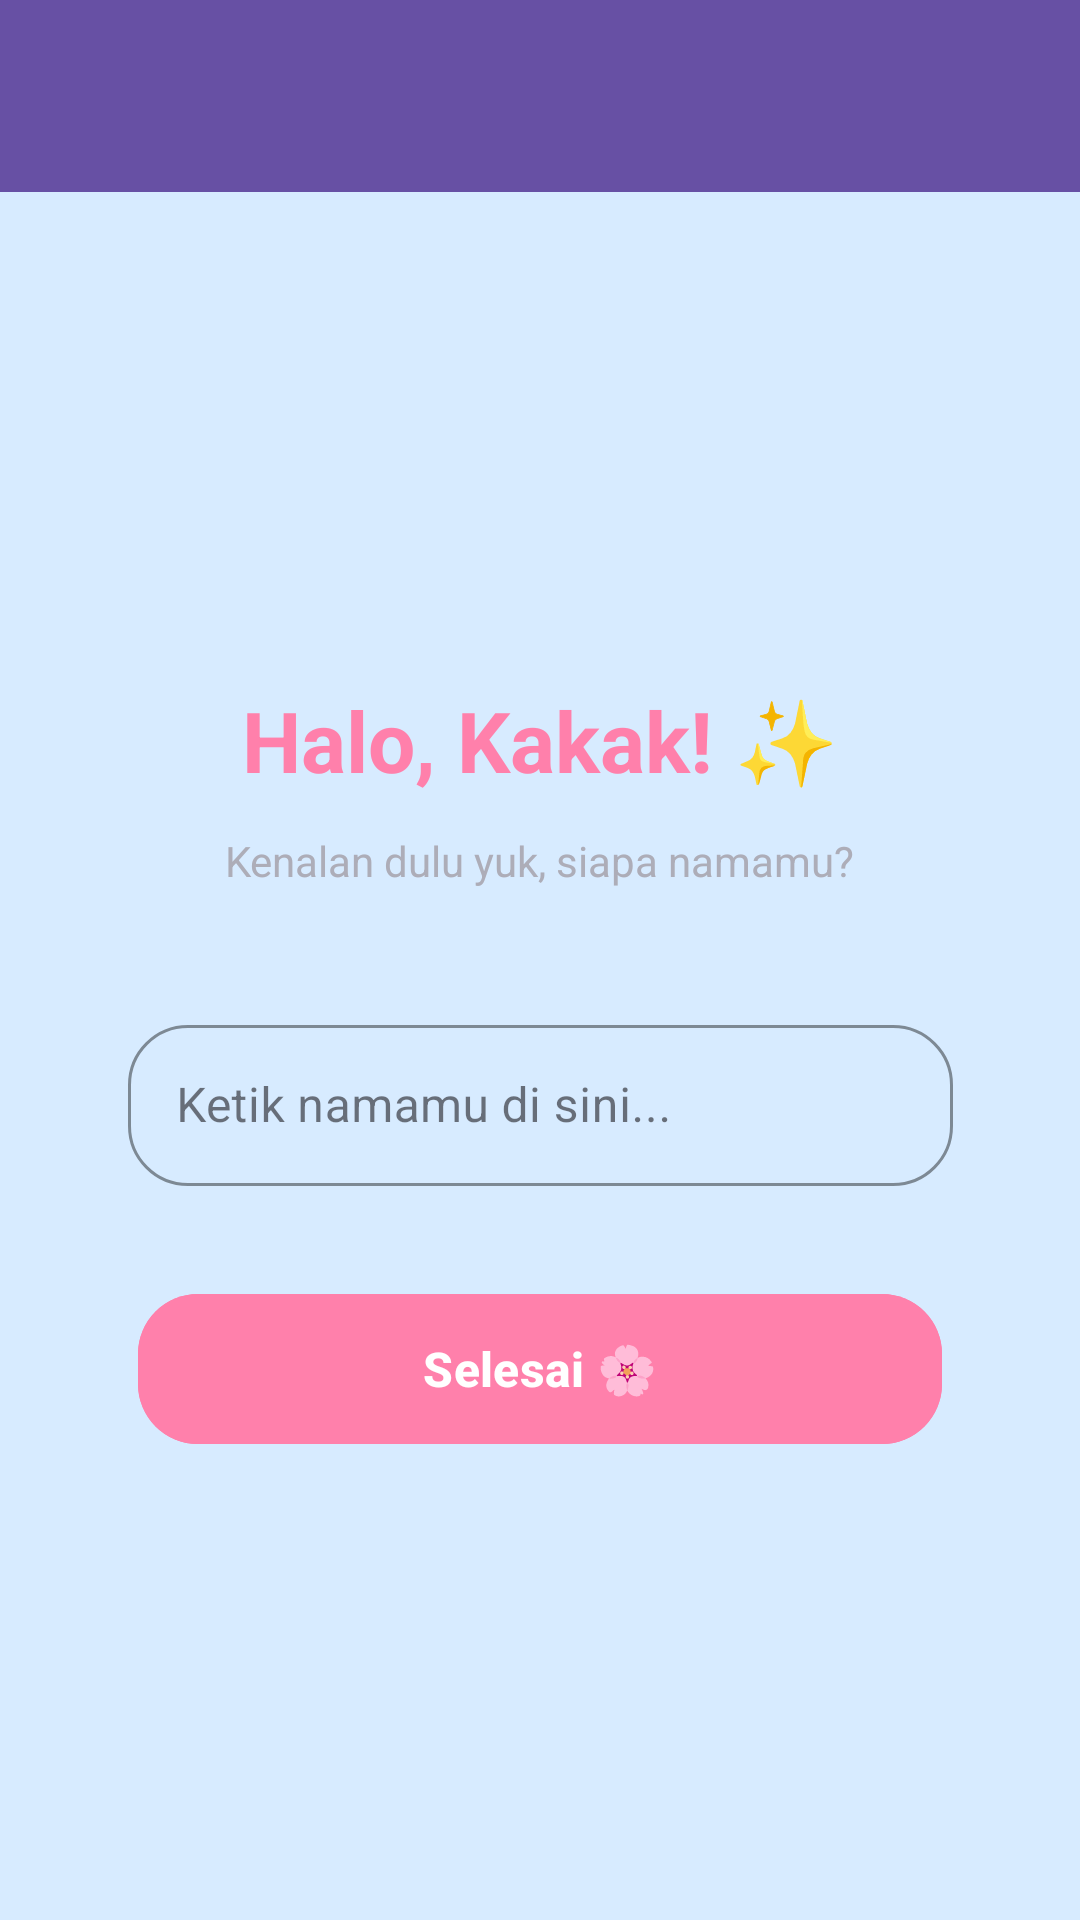

Here is an Android app screen rendered from its layout file. Give the layout XML and the strings, colors and styles it references.
<!-- AndroidManifest.xml: application theme Theme.HironoApps -->
<!-- res/layout/activity_second.xml -->
<?xml version="1.0" encoding="utf-8"?>
<androidx.constraintlayout.widget.ConstraintLayout
    xmlns:android="http://schemas.android.com/apk/res/android"
    xmlns:app="http://schemas.android.com/apk/res-auto"
    xmlns:tools="http://schemas.android.com/tools"
    android:id="@+id/main"
    android:layout_width="match_parent"
    android:layout_height="match_parent"
    android:background="@color/bg"
    tools:context=".Home.P2.SecondActivity">

    <androidx.appcompat.widget.Toolbar
        android:id="@+id/toolbar"
        android:layout_width="match_parent"
        android:layout_height="?attr/actionBarSize"
        android:background="?attr/colorPrimary"
        app:layout_constraintEnd_toEndOf="parent"
        app:layout_constraintStart_toStartOf="parent"
        app:layout_constraintTop_toTopOf="parent"
        app:subtitleTextColor="@android:color/white"
        app:titleTextColor="@android:color/white" />

    <TextView
        android:id="@+id/textView2"
        android:layout_width="wrap_content"
        android:layout_height="wrap_content"
        android:layout_marginTop="228dp"
        android:text="Halo, Kakak! ✨"
        android:textColor="#FF80AB"
        android:textSize="28sp"
        android:textStyle="bold"
        app:layout_constraintEnd_toEndOf="parent"
        app:layout_constraintStart_toStartOf="parent"
        app:layout_constraintTop_toTopOf="parent" />

    <TextView
        android:id="@+id/textNama"
        android:layout_width="wrap_content"
        android:layout_height="wrap_content"
        android:layout_marginTop="12dp"
        android:text="Kenalan dulu yuk, siapa namamu?"
        android:textColor="#ADADB8"
        app:layout_constraintEnd_toEndOf="parent"
        app:layout_constraintStart_toStartOf="parent"
        app:layout_constraintTop_toBottomOf="@+id/textView2" />

    <com.google.android.material.textfield.TextInputLayout
        android:id="@+id/inputLayoutNama"
        style="@style/Widget.MaterialComponents.TextInputLayout.OutlinedBox"
        android:layout_width="275dp"
        android:layout_height="59dp"
        android:layout_marginTop="40dp"
        android:hint="Ketik namamu di sini..."
        app:boxCornerRadiusBottomEnd="20dp"
        app:boxCornerRadiusBottomStart="20dp"
        app:boxCornerRadiusTopEnd="20dp"
        app:boxCornerRadiusTopStart="20dp"
        app:boxStrokeColor="#FF80AB"
        app:hintTextColor="#FF80AB"
        app:layout_constraintEnd_toEndOf="parent"
        app:layout_constraintStart_toStartOf="parent"
        app:layout_constraintTop_toBottomOf="@+id/textNama">

        <com.google.android.material.textfield.TextInputEditText
            android:id="@+id/inputNama"
            android:layout_width="match_parent"
            android:layout_height="wrap_content"
            android:inputType="textPersonName"
            android:textColor="#424242" />
    </com.google.android.material.textfield.TextInputLayout>

    <com.google.android.material.button.MaterialButton
        android:id="@+id/btnSubmit"
        android:layout_width="268dp"
        android:layout_height="58dp"
        android:layout_marginTop="32dp"
        android:backgroundTint="#FF80AB"
        android:text="Selesai 🌸"
        android:textAllCaps="false"
        android:textSize="16sp"
        android:textStyle="bold"
        app:cornerRadius="20dp"
        app:layout_constraintEnd_toEndOf="parent"
        app:layout_constraintStart_toStartOf="parent"
        app:layout_constraintTop_toBottomOf="@+id/inputLayoutNama" />
</androidx.constraintlayout.widget.ConstraintLayout>
<!-- resources referenced by this layout -->
<resources>
  <color name="bg">#D7EBFF</color>
  <style name="Theme.HironoApps" parent="Base.Theme.HironoApps" />
  <style name="Base.Theme.HironoApps" parent="Theme.Material3.DayNight.NoActionBar">
          
          
      </style>
</resources>
